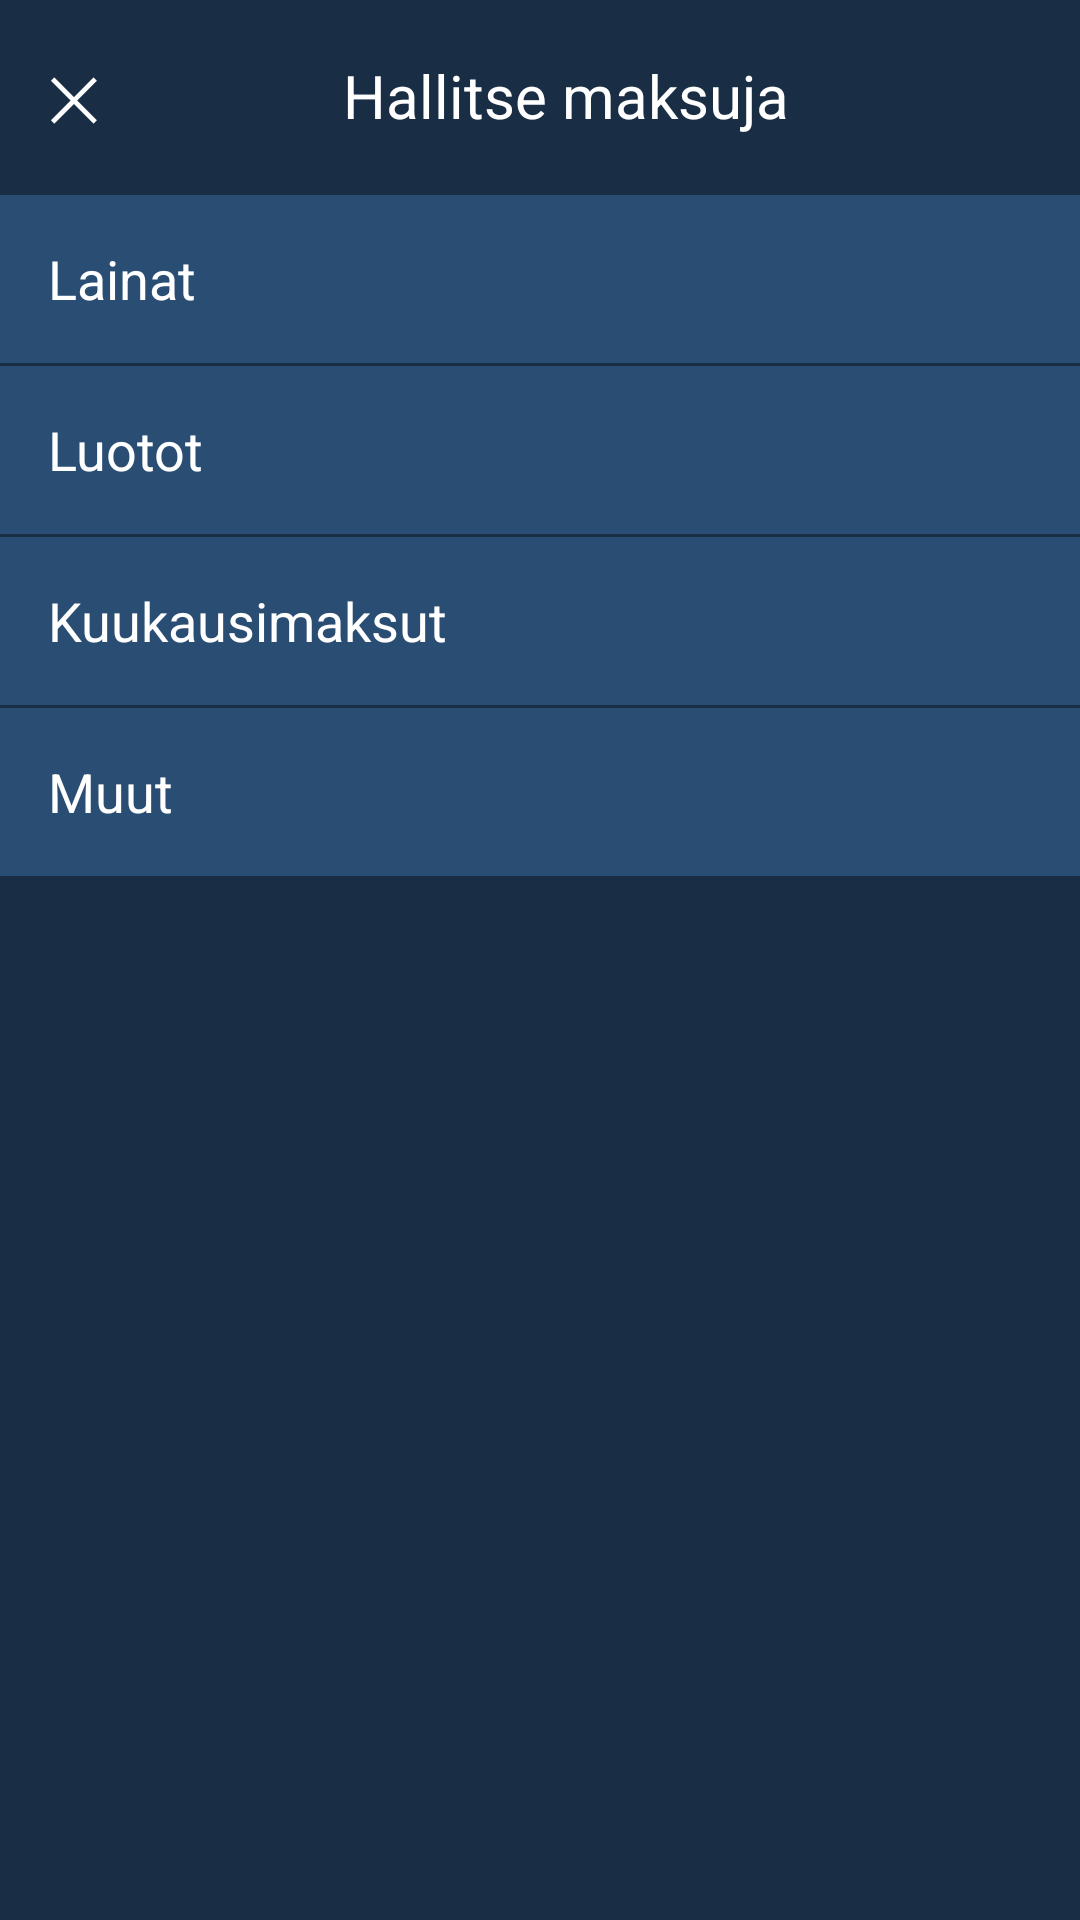

Layout XML and referenced resources for this Android screen:
<!-- AndroidManifest.xml: application theme Theme.Maksut -->
<!-- res/layout/activity_manage_payments.xml -->
<?xml version="1.0" encoding="utf-8"?>
<LinearLayout
    xmlns:android="http://schemas.android.com/apk/res/android"
    android:orientation="vertical"
    android:layout_width="match_parent"
    android:layout_height="match_parent"
    android:background="#192E45">

    
    <LinearLayout
        android:layout_width="match_parent"
        android:layout_height="?attr/actionBarSize"
        android:background="#192E45"
        android:orientation="horizontal"
        android:paddingStart="16dp"
        android:paddingEnd="16dp"
        android:gravity="center_vertical">

        
        <TextView
            android:id="@+id/tv_close_settings"
            android:layout_width="wrap_content"
            android:layout_height="wrap_content"
            android:text="@string/close"
            android:textColor="@android:color/white"
            android:textSize="20sp"
            android:clickable="true"
            android:focusable="true"/>

        
        <TextView
            android:layout_width="0dp"
            android:layout_height="wrap_content"
            android:layout_weight="1"
            android:text="@string/manage_payments"
            android:textColor="@android:color/white"
            android:textSize="20sp"
            android:gravity="center" />
    </LinearLayout>

    
    <View
        android:layout_width="match_parent"
        android:layout_height="1dp"
        android:background="#192E45"/>

    
    <TextView
        android:id="@+id/tv_loans"
        android:layout_width="match_parent"
        android:layout_height="56dp"
        android:background="#294D73"
        android:focusable="true"
        android:paddingStart="16dp"
        android:paddingEnd="16dp"
        android:gravity="center_vertical"
        android:text="@string/loans"
        android:textColor="@android:color/white"
        android:textSize="18sp"
        android:clickable="true"/>

    <View
        android:layout_width="match_parent"
        android:layout_height="1dp"
        android:background="#192E45"/>

    <TextView
        android:id="@+id/tv_credits"
        android:layout_width="match_parent"
        android:layout_height="56dp"
        android:background="#294D73"
        android:focusable="true"
        android:paddingStart="16dp"
        android:paddingEnd="16dp"
        android:gravity="center_vertical"
        android:text="@string/credits"
        android:textColor="@android:color/white"
        android:textSize="18sp"
        android:clickable="true"/>

    <View
        android:layout_width="match_parent"
        android:layout_height="1dp"
        android:background="#192E45"/>

    <TextView
        android:id="@+id/tv_subscriptions"
        android:layout_width="match_parent"
        android:layout_height="56dp"
        android:background="#294D73"
        android:focusable="true"
        android:paddingStart="16dp"
        android:paddingEnd="16dp"
        android:gravity="center_vertical"
        android:text="@string/subscriptions"
        android:textColor="@android:color/white"
        android:textSize="18sp"
        android:clickable="true"/>

    <View
        android:layout_width="match_parent"
        android:layout_height="1dp"
        android:background="#192E45"/>

    <TextView
        android:id="@+id/tv_others"
        android:layout_width="match_parent"
        android:layout_height="56dp"
        android:background="#294D73"
        android:focusable="true"
        android:paddingStart="16dp"
        android:paddingEnd="16dp"
        android:gravity="center_vertical"
        android:text="@string/others"
        android:textColor="@android:color/white"
        android:textSize="18sp"
        android:clickable="true"/>

    <View
        android:layout_width="match_parent"
        android:layout_height="1dp"
        android:background="#192E45"/>

    
    <FrameLayout
        android:id="@+id/fl_container"
        android:layout_width="match_parent"
        android:layout_height="0dp"
        android:layout_weight="1"/>
</LinearLayout>
<!-- resources referenced by this layout -->
<resources>
  <string name="close">✕</string>
  <string name="credits">Luotot</string>
  <string name="loans">Lainat</string>
  <string name="manage_payments">Hallitse maksuja</string>
  <string name="others">Muut</string>
  <string name="subscriptions">Kuukausimaksut</string>
  <style name="Theme.Maksut" parent="Theme.Material3.DayNight.NoActionBar">
          
          <item name="colorPrimary">@color/brand_primary</item>
          <item name="colorPrimaryVariant">@color/brand_primary</item>
          <item name="colorOnPrimary">@android:color/white</item>
          
          <item name="colorSecondary">@color/accent_blue</item>
          <item name="colorSecondaryVariant">@color/accent_blue</item>
          <item name="colorOnSecondary">@android:color/black</item>
          
          <item name="android:statusBarColor">@android:color/transparent</item>
          <item name="android:navigationBarColor">@android:color/transparent</item>
          
          <item name="android:windowBackground">@color/brand_primary_dark</item>
          
          <item name="android:textColorPrimary">@android:color/white</item>
          <item name="android:textColorSecondary">@android:color/white</item>
          
          <item name="android:windowLayoutInDisplayCutoutMode">shortEdges</item>
          <item name="android:fitsSystemWindows">false</item>
          
          <item name="android:popupMenuStyle">@style/CustomPopupMenuStyle</item>
          <item name="android:popupBackground">@color/brand_primary</item>
      </style>
  <color name="brand_primary">#294D73</color>
  <color name="accent_blue">#3182CE</color>
  <color name="brand_primary_dark">#192E45</color>
  <style name="CustomPopupMenuStyle" parent="Widget.AppCompat.PopupMenu">
          <item name="android:popupBackground">@color/brand_primary</item>
          <item name="android:textColor">@android:color/white</item>
          <item name="android:textColorPrimary">@android:color/white</item>
          <item name="android:textColorSecondary">@android:color/white</item>
          <item name="android:itemBackground">@color/brand_primary</item>
      </style>
</resources>
